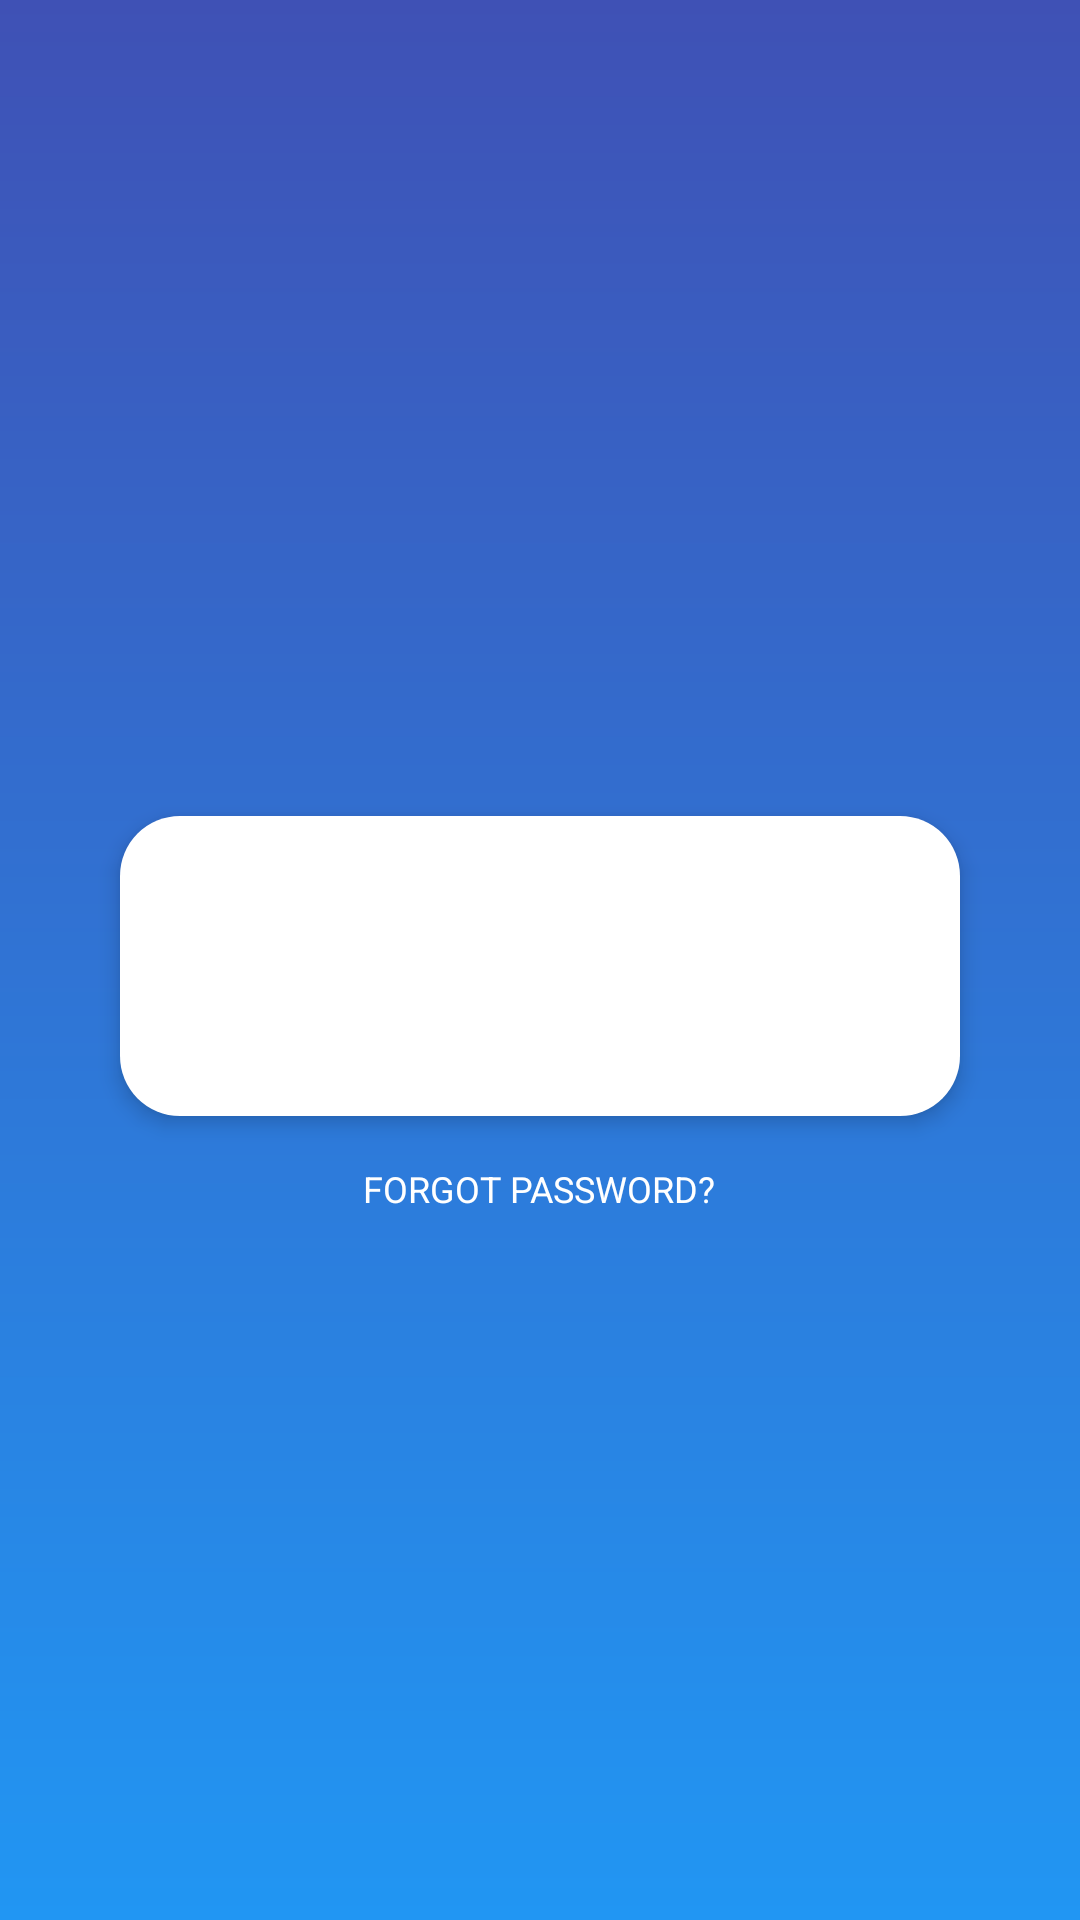

Write the Android layout XML for this screen, with the resource values it uses.
<!-- AndroidManifest.xml: activity theme Theme.AppCompat.Light.NoActionBar -->
<!-- res/layout/activity_login.xml -->
<?xml version="1.0" encoding="utf-8"?>
<ScrollView xmlns:android="http://schemas.android.com/apk/res/android"
    android:layout_width="match_parent"
    android:layout_height="match_parent"
    android:background="@drawable/gradient_background"
    android:padding="24dp">

    <LinearLayout
        android:layout_width="match_parent"
        android:layout_height="wrap_content"
        android:orientation="vertical"
        android:gravity="center"
        android:layout_marginTop="100dp">

        <ImageView
            android:layout_width="100dp"
            android:layout_height="100dp"
            android:src="@drawable/ic_home"
            android:tint="@android:color/white"
            android:layout_marginBottom="32dp" />

        
        <FrameLayout
            android:id="@+id/authFragmentContainer"
            android:layout_width="match_parent"
            android:layout_height="wrap_content"
            android:layout_margin="16dp"
            android:background="@drawable/rounded_bg"
            android:padding="50dp"
            android:elevation="4dp" />

        <TextView
            android:layout_width="wrap_content"
            android:layout_height="wrap_content"
            android:text="FORGOT PASSWORD?"
            android:textColor="@android:color/white"
            android:textSize="12sp"/>
    </LinearLayout>
</ScrollView>
<!-- resources referenced by this layout -->
<resources>
  <!-- drawable gradient_background (drawable) -->
  <shape xmlns:android="http://schemas.android.com/apk/res/android" android:shape="rectangle">
      <gradient
          android:startColor="#3f51b5"
          android:endColor="#2196f3"
          android:angle="270"/>
  </shape>
  <!-- drawable rounded_bg (drawable) -->
  <?xml version="1.0" encoding="utf-8"?>
  <shape xmlns:android="http://schemas.android.com/apk/res/android"
      android:shape="rectangle">
  
      <solid android:color="@android:color/white" />
      <corners android:radius="20dp" />
      <padding
          android:bottom="8dp"
          android:left="8dp"
          android:right="8dp"
          android:top="8dp" />
  </shape>
</resources>
